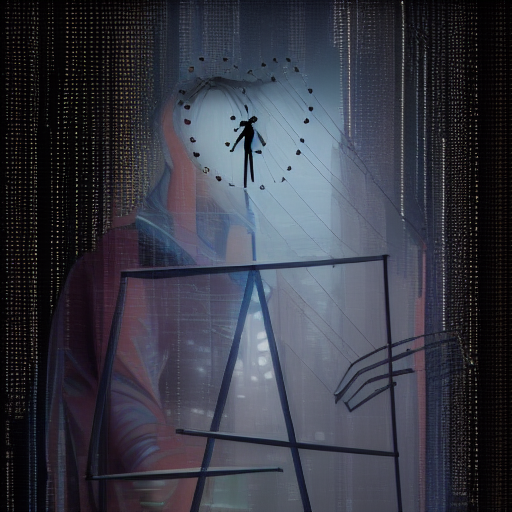
Generation parameters embedded in this image by AUTOMATIC1111 Stable Diffusion web UI or a fork of it (Forge, ...) (PNG 'parameters' text chunk):
masterpiece, concept art, close shot, highly detailed, centered, 1girl in a (shiny color dress) standing in the rain, dreamy cyberpunk girl, cyberpunk art style, cyberpunk beautiful girl, cyberpunk girl, model girl, cyberpunk vibe, beautiful digital artwork, bright cyberpunk glow, cyberpunk vibrant colors, neon rainy cyberpunk setting, cyberpunk vibes, neon rain, cyberpunk art ultrarealistic 8k, has cyberpunk style

Steps: 20, Sampler: Euler a, CFG scale: 7, Seed: 754426333, Size: 512x512, Model hash: 6c5d1cbf15, Model: best, ControlNet 0: "Module: openpose_full, Model: control_sd15_depth [fef5e48e], Weight: 1, Resize Mode: Crop and Resize, Low Vram: False, Processor Res: 512, Guidance Start: 0, Guidance End: 1, Pixel Perfect: True, Control Mode: Balanced", Version: v1.5.1